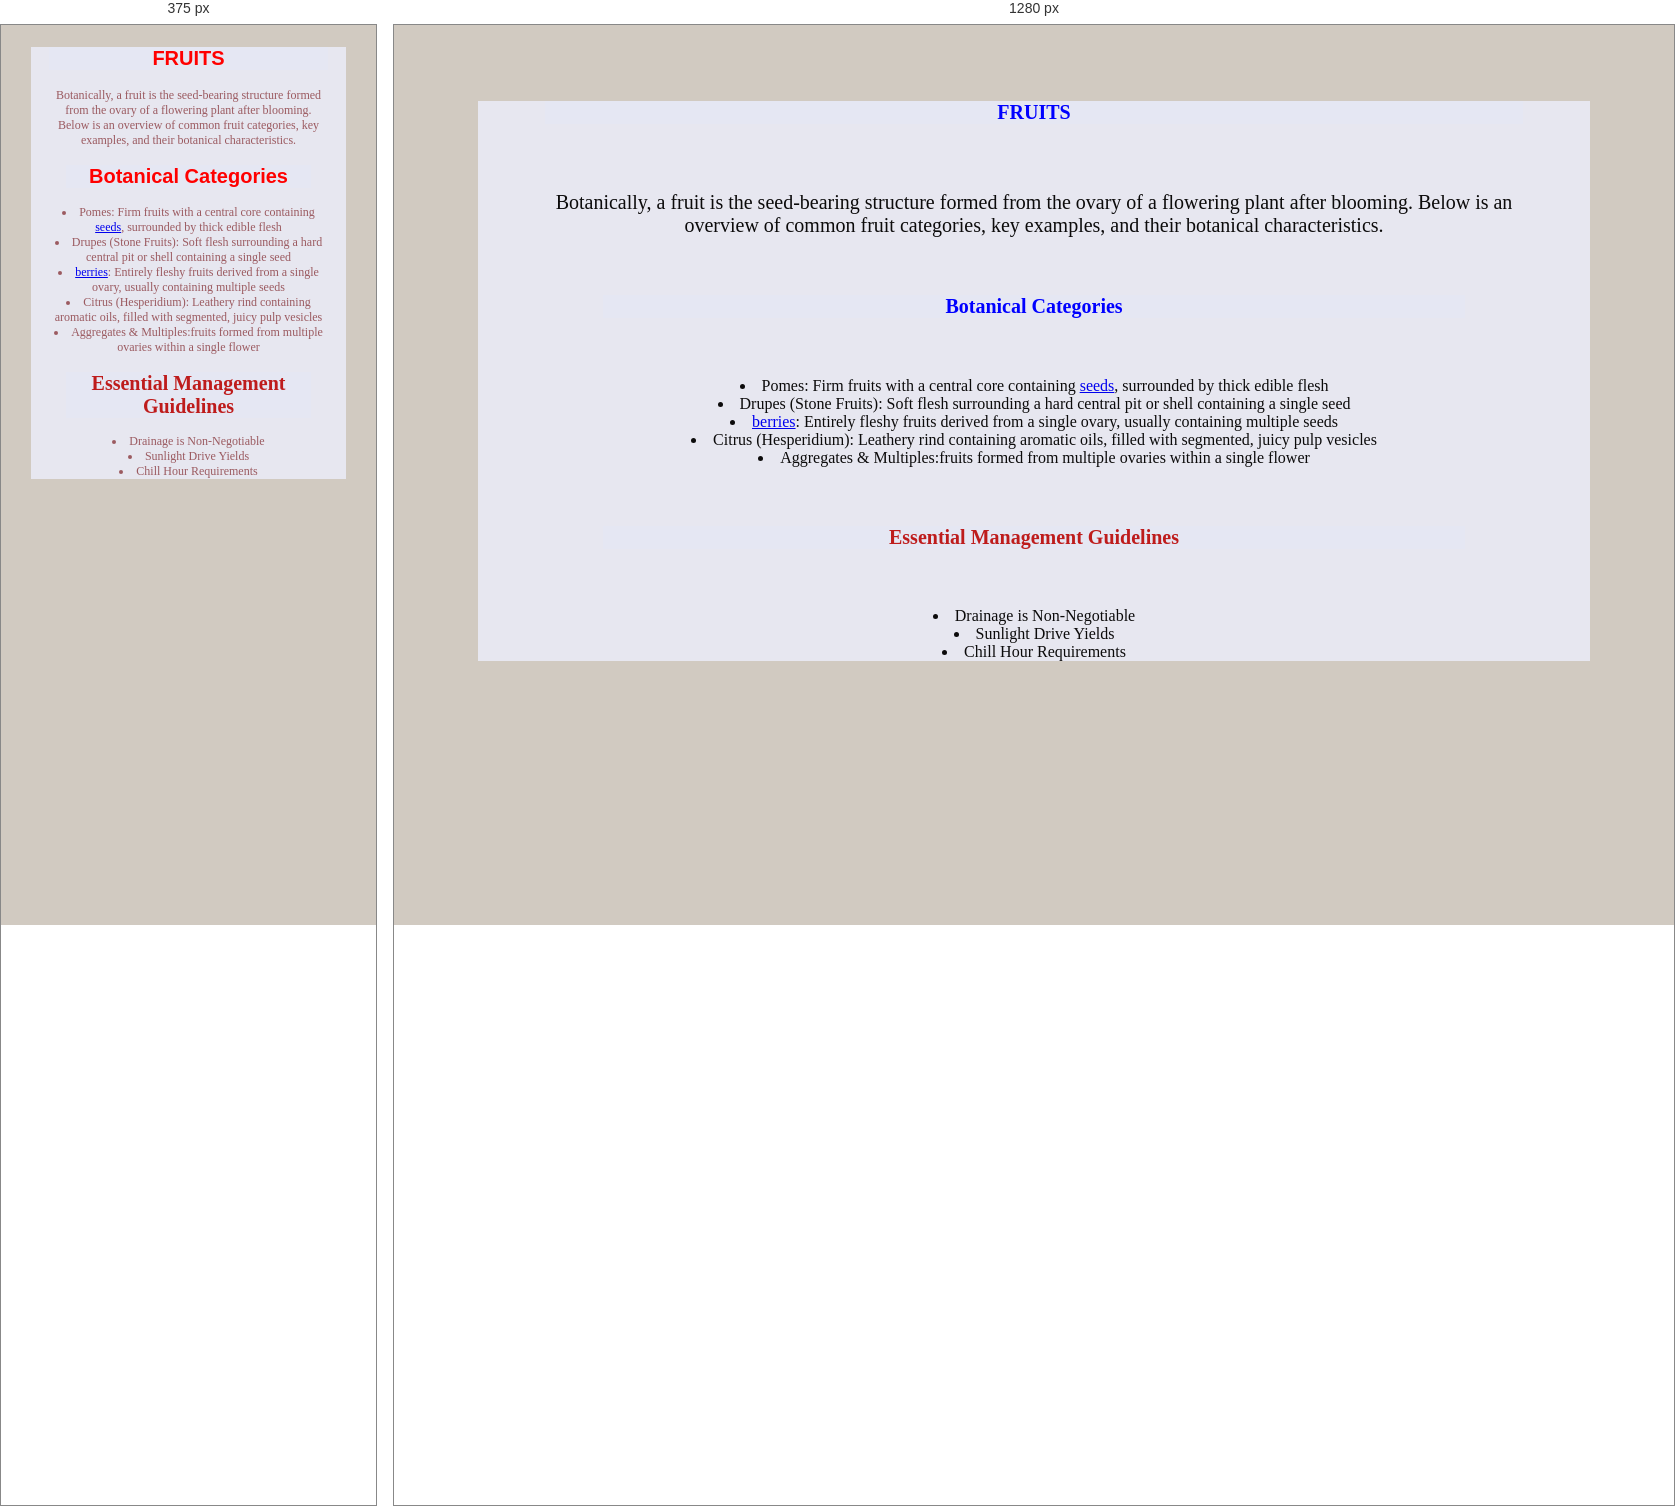
Rendered at 375 px and 1280 px, left to right.

<!-- file: fruits.html -->
<!DOCTYPE html>
<html lang="en">
<head>
    <meta charset="UTF-8">
    <meta name="viewport" content="width=device-width, initial-scale=1.0">
    <title>friuts</title>
    <link rel="stylesheet" href="farm.css">
</head>
  <body style="background-color: rgb(209, 202, 193);">
     <div class="one">
        <h1 class="two">FRUITS </h1>
        <div class="one">
    <p>Botanically, a fruit is the seed-bearing structure
        formed from the ovary of a flowering plant after blooming.
        Below is an overview of common fruit categories, key examples,
        and their botanical characteristics.</p>
        <h1 class="two">Botanical Categories</h1>
        <li>Pomes: Firm fruits with a central core containing <a href="seeds.html">seeds</a>, surrounded by thick edible flesh</li>
        <li>Drupes (Stone Fruits): Soft flesh surrounding a hard central pit or shell containing a single seed</li>
        <li><a href="berries.html">berries</a>: Entirely fleshy fruits derived from a single ovary, usually containing multiple seeds</li>
        <li>Citrus (Hesperidium): Leathery rind containing aromatic oils, filled with segmented, juicy pulp vesicles</li>
        <li>Aggregates & Multiples:fruits formed from multiple ovaries within a single flower</li>
        <h2 class="three">Essential Management Guidelines</h2>
        <li>Drainage is Non-Negotiable</li>
        <li>Sunlight Drive Yields</li>
        <li>Chill Hour Requirements</li>
    
</body>
</html>

/* @media block from farm.css */
@media screen and(max-width: 500px){
    .body{
        color: rgb(63, 35, 219);
         }
    p {
        font-size: 12px;
    }
}

/* @media block from farm.css */
@media screen and (max-width:500px) {
    .one{
        color: rgb(155, 90, 96); 
        font-size: 12px;
    p{
        font-size: 12px;
    } 
         }
@media ( orientation: portrait) {
    .two{
        color: red;
        font-family:'Franklin Gothic Medium', 'Arial Narrow', Arial, sans-serif;}
}
   
}